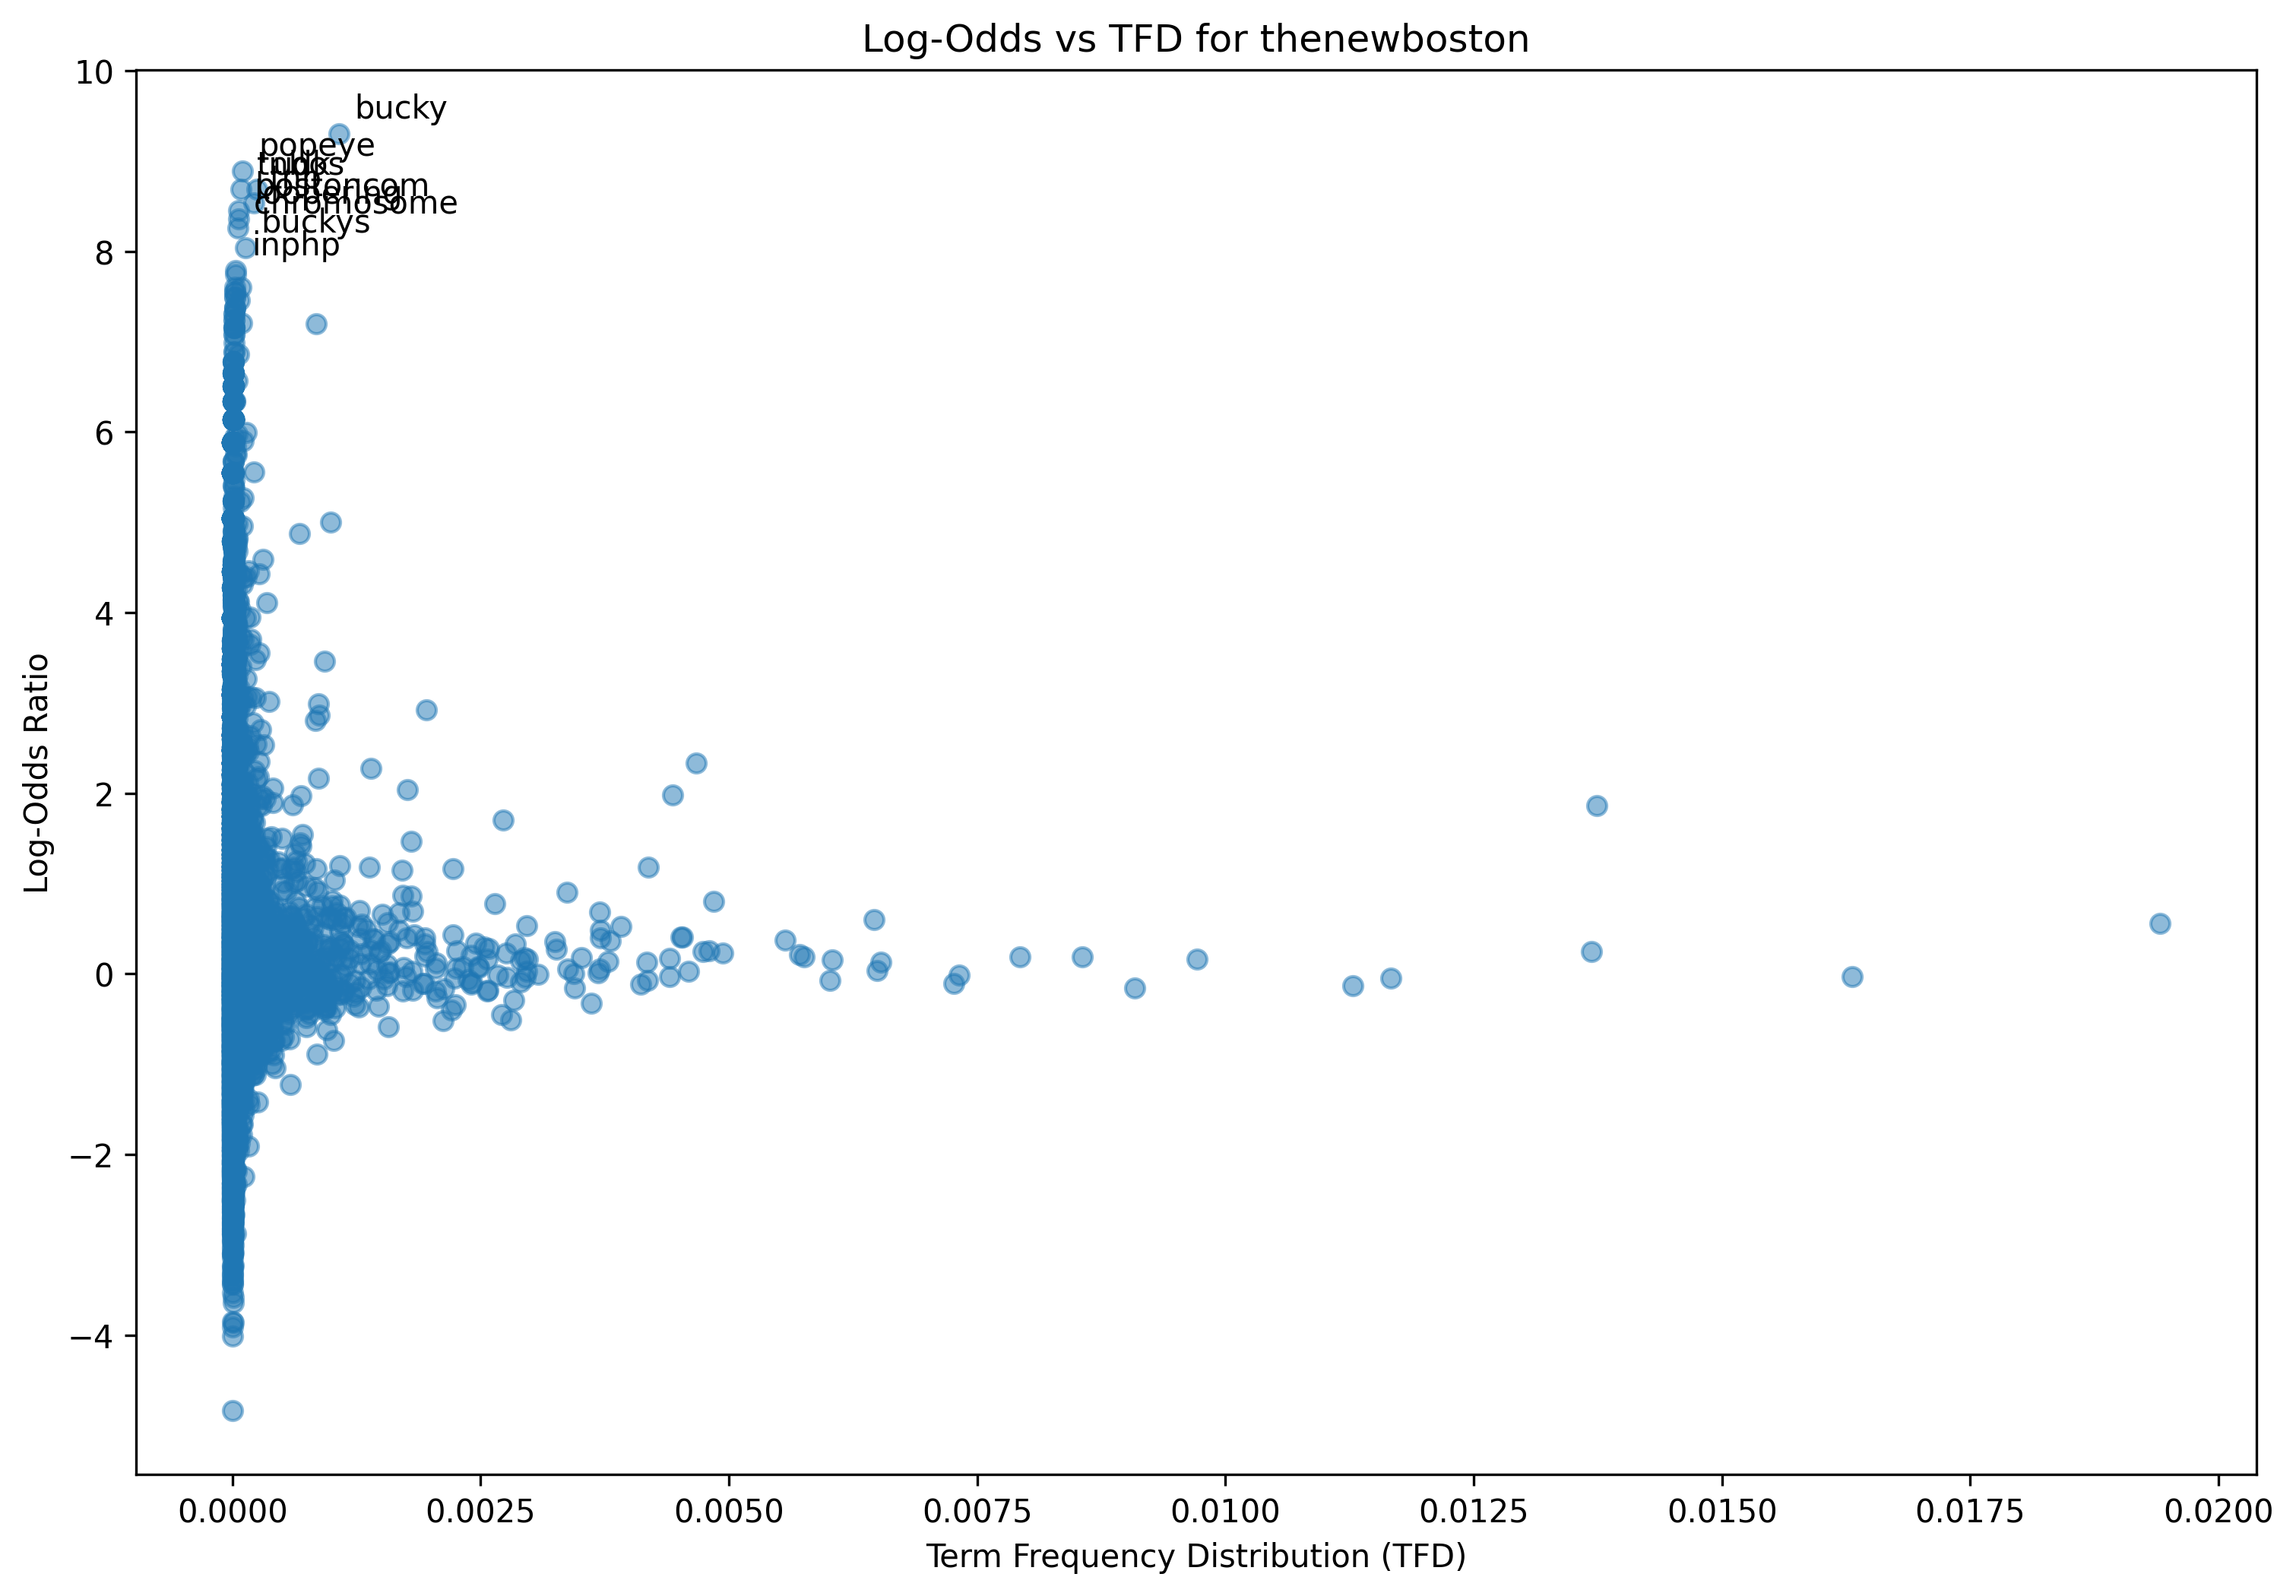

The table this chart was drawn from, first rows:
term, log_odds, tfd
righty, 2.657, 5.31974545736871e-05
hostes, 6.34, 7.188845212660419e-06
welcome, 0.6593, 0.0007419
back, 0.1387, 0.003783
video, -0.1939, 0.002565
everything, 0.3326, 0.001938
set, 0.2498, 0.004742
want, 0.2427, 0.01368
go, 0.5608, 0.01941
ahead, 1.859, 0.01374
show, 0.07794, 0.00247
guy, 0.8059, 0.004842
really, -0.4543, 0.00271
basic, 0.559, 0.001113
example, 0.1428, 0.002899
think, -0.5154, 0.002124
displaying, 1.09, 0.0001826
text, 0.6861, 0.003701
screen, -0.3884, 0.0007405
dumbest, 3.69, 1.4377690425320837e-05
react, -0.9341, 0.0002631
project, -0.6247, 0.0009489
ever, 0.6952, 0.000565
get, -0.1033, 0.007264
way, 0.009093, 0.003681
taken, 0.6412, 0.0002775
care, 0.2033, 0.0003494
work, -0.4056, 0.002207
whenever, 2.333, 0.004668
make, 0.1257, 0.006532
something, 0.13, 0.00417
website, 0.591, 0.001052
application, -0.2692, 0.0008756
youre, 0.05453, 0.003699
use, 0.03329, 0.006494
essentially, 0.7527, 0.001002
generate, -0.01039, 0.0002631
html, -0.0868, 0.0006254
usually, 0.1061, 0.0003681
generated, -0.05407, 0.0001078
know, 0.1908, 0.007929
fancy, 0.279, 7.907729733926461e-05
connecting, 0.6732, 9.201721872205336e-05
database, -0.02328, 0.0009
api, -0.2511, 0.0005579
getting, -0.4845, 0.0007433
list, -0.05032, 0.002233
user, 0.3937, 0.003707
generating, 0.06022, 5.0321916488622937e-05
everyones, 0.3703, 2.7317611808109592e-05
profile, -0.4237, 0.0001538
picture, 0.03379, 0.0001754
username, 1.027, 0.0006556
throw, 0.815, 0.0003623
heading, 0.7155, 0.0002286
one, -0.04974, 0.01167
two, 0.03144, 0.004591
generates, 0.2182, 3.450645702077001e-05
need, 0.1907, 0.008558
somewhere, -0.1398, 0.0002185
... 12,444 more rows
